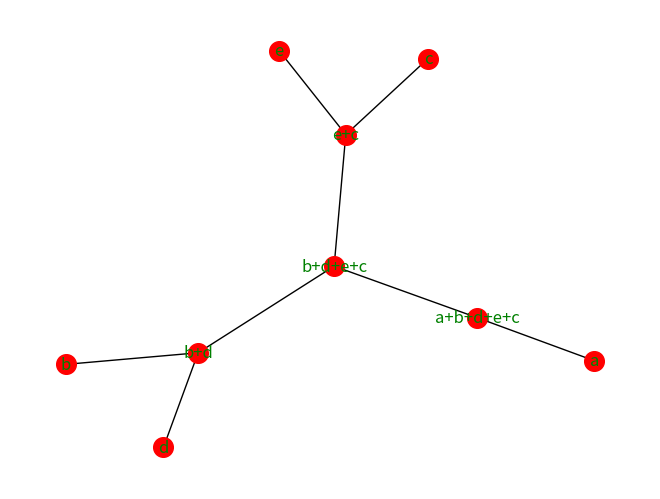

This chart was generated by the following Python code:
import sys
import networkx as nx
import matplotlib.pyplot as plt
import numpy as np
import random
global V
global E

def draw_graph(E):
    '''通过边集，画无向图'''
    G = nx.Graph()
    G.add_edges_from(E)
    nx.draw(G, node_size=200, node_color='r', with_labels=True, font_color='g')
    plt.show()
    return

class Node:
    def __init__(self, char, freq, code=None):
        self.char = char  # 字符
        self.freq = freq  # 字频
        self.code = code  # 编码
        self.left = None
        self.right = None
        self.father = None

    def is_left_child(self):
        """判断是否为左节点"""
        return self.father.left == self


def create_node_list(char_set, freq_set):
    """生成最初节点的list"""
    if(len(freq_set) != len(char_set)):
        print("length not match")
        sys.exit(0)
    nodes = []
    for i in range(len(char_set)):
        char = char_set[i]
        freq = freq_set[i]
        nodes.append(Node(char, freq))
    return nodes


def create_Huffman_tree(nodes):
    """创建哈夫曼树"""
    tree_nodes = nodes.copy()
    while len(tree_nodes) > 1:
        tree_nodes.sort(key=lambda node: node.freq)
        # 取出频率最小的节点
        left_node = tree_nodes.pop(0)
        right_node = tree_nodes.pop(0)

        # 做一父节点
        father_node_char = str(left_node.char) + '+' + str(right_node.char)
        father_node = Node(
            father_node_char, (left_node.freq + right_node.freq))
        father_node.left = left_node
        father_node.right = right_node
        left_node.father = right_node.father = father_node
        tree_nodes.append(father_node)
    tree_nodes[0].father = None  # 根节点父亲为None
    return tree_nodes[0]  # 返回根节点


def get_Huffman_code(nodes):
    """获取Huffman编码"""
    codes = {}
    for node in nodes:
        code = ''
        char = node.char
        while node.father != None:
            if node.is_left_child():
                code = '0' + code
            else:
                code = '1' + code
            node = node.father
        codes[char] = code
    return codes


def travel(root):
    if root == None:
        return 

    global V, E
    V.append(root.char)
    if (root.left != None): 
        E.append((root.char, root.left.char))
        travel(root.left)

    if (root.right != None):
        E.append((root.char, root.right.char))
        travel(root.right)
    return(V, E)


char_set = ['a', 'b', 'c', 'd', 'e']
freq_set = [0.4, 0.1, 0.2, 0.15, 0.15]
V = []
E = []
nodes = create_node_list(char_set, freq_set)
root = create_Huffman_tree(nodes)
codes = get_Huffman_code(nodes)

for key in codes.keys():
    print(key, ': ', codes[key])

travel(root)
draw_graph(E)
